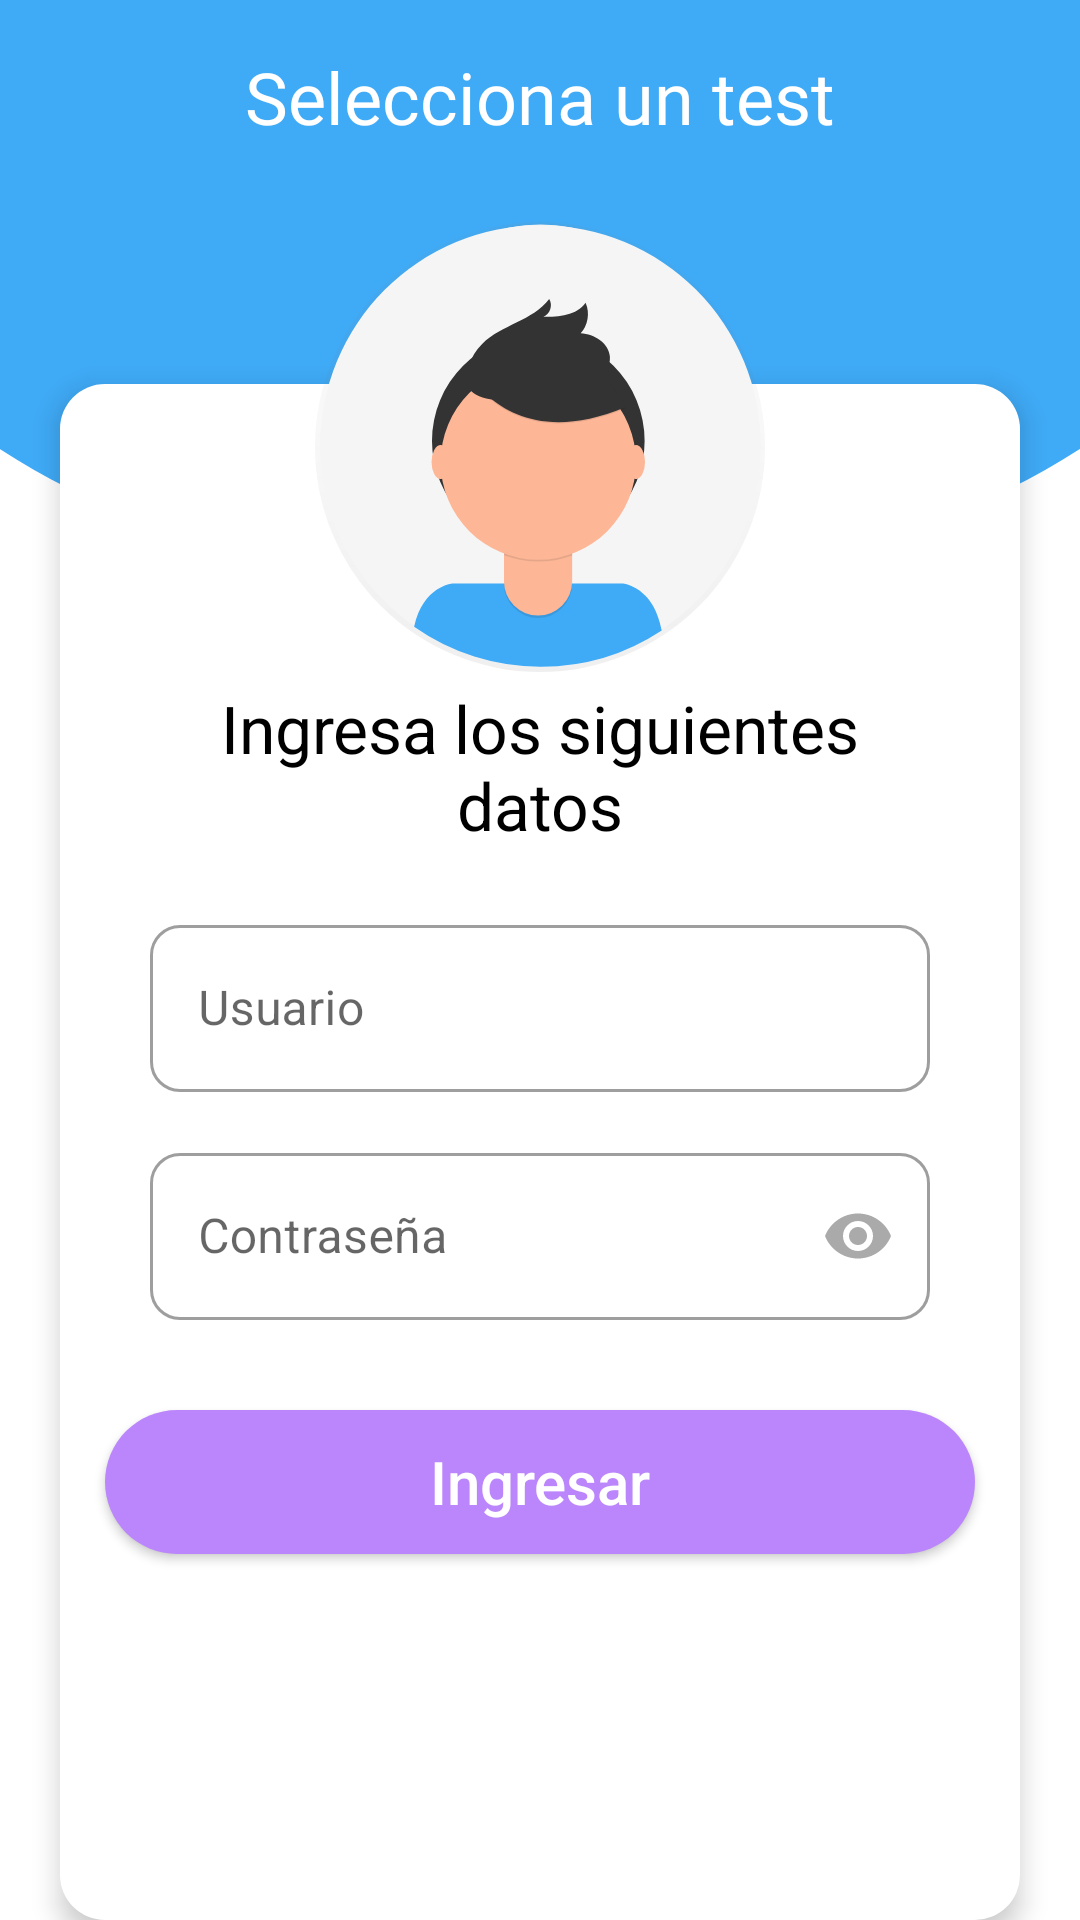

Write the Android layout XML for this screen, with the resource values it uses.
<!-- AndroidManifest.xml: application theme Theme.QuestionsStress -->
<!-- res/layout/sign_in_fragment.xml -->
<?xml version="1.0" encoding="utf-8"?>
<androidx.constraintlayout.widget.ConstraintLayout xmlns:android="http://schemas.android.com/apk/res/android"
    xmlns:tools="http://schemas.android.com/tools"
    android:layout_width="match_parent"
    android:layout_height="match_parent"
    xmlns:app="http://schemas.android.com/apk/res-auto"
    tools:context=".ui.login.SignInFragment">


    <include layout="@layout/layout_header_sign_in" />

    <androidx.constraintlayout.widget.Guideline
        android:id="@+id/guideBody"
        android:layout_width="match_parent"
        android:layout_height="wrap_content"
        android:orientation="horizontal"
        app:layout_constraintGuide_percent="0.1" />

    <androidx.constraintlayout.widget.Guideline
        android:id="@+id/guideHeader"
        android:layout_width="match_parent"
        android:layout_height="wrap_content"
        android:orientation="horizontal"
        app:layout_constraintGuide_percent="0.20" />


    <androidx.constraintlayout.widget.ConstraintLayout
        android:layout_width="match_parent"
        android:layout_height="0dp"
        android:elevation="@dimen/small_separation"
        android:background="@drawable/background_round_body"
        android:layout_marginStart="@dimen/big_separation_20"
        android:layout_marginEnd="@dimen/big_separation_20"
        app:layout_constraintTop_toTopOf="@+id/guideHeader"
        app:layout_constraintBottom_toBottomOf="parent">

        <TextView
            android:id="@+id/tv_enter_data"
            android:layout_width="match_parent"
            android:layout_height="wrap_content"
            android:layout_marginHorizontal="30dp"
            android:layout_marginTop="100dp"
            android:text="@string/enter_data"
            android:textColor="#000"
            android:textSize="22sp"
            android:gravity="center"
            app:layout_constraintEnd_toEndOf="parent"
            app:layout_constraintStart_toStartOf="parent"
            app:layout_constraintTop_toTopOf="parent" />

        <com.google.android.material.textfield.TextInputLayout
            android:id="@+id/til_username"
            style="@style/Widget.MaterialComponents.TextInputLayout.OutlinedBox"
            android:layout_width="match_parent"
            android:layout_height="wrap_content"
            android:layout_marginHorizontal="@dimen/biggest_separation"
            android:hint="@string/username"
            app:boxCornerRadiusBottomEnd="10dp"
            app:boxCornerRadiusBottomStart="10dp"
            app:boxCornerRadiusTopEnd="10dp"
            app:boxCornerRadiusTopStart="10dp"
            android:layout_marginTop="20dp"
            app:layout_constraintTop_toBottomOf="@id/tv_enter_data"
            app:layout_constraintEnd_toEndOf="parent"
            app:layout_constraintStart_toStartOf="parent"
            app:layout_constraintVertical_bias="0.0"
            android:maxLines="1"
            android:singleLine="true">

            <com.google.android.material.textfield.TextInputEditText
                android:id="@+id/etUsername"
                android:layout_width="match_parent"
                android:layout_height="match_parent"
                android:drawableEnd="@drawable/ic_person"
                android:textSize="16sp"
                android:maxLines="1"
                android:singleLine="true"/>
        </com.google.android.material.textfield.TextInputLayout>

        <com.google.android.material.textfield.TextInputLayout
            android:id="@+id/til_password"
            style="@style/Widget.MaterialComponents.TextInputLayout.OutlinedBox"
            android:layout_width="match_parent"
            android:layout_height="wrap_content"
            android:layout_marginHorizontal="30dp"
            android:layout_marginTop="15dp"
            android:hint="@string/password"
            app:boxCornerRadiusBottomEnd="@dimen/normal_separation"
            app:boxCornerRadiusBottomStart="@dimen/normal_separation"
            app:boxCornerRadiusTopEnd="@dimen/normal_separation"
            app:boxCornerRadiusTopStart="@dimen/normal_separation"
            app:layout_constraintEnd_toEndOf="@+id/til_username"
            app:layout_constraintStart_toStartOf="@+id/til_username"
            app:layout_constraintTop_toBottomOf="@+id/til_username"
            app:passwordToggleEnabled="true"
            app:passwordToggleTint="@android:color/darker_gray"
            android:maxLines="1"
            android:singleLine="true">

            <com.google.android.material.textfield.TextInputEditText
                android:id="@+id/etPassword"
                android:layout_width="match_parent"
                android:layout_height="match_parent"
                android:inputType="textPassword"
                android:textSize="16sp"
                android:maxLines="1"
                android:singleLine="true"/>

        </com.google.android.material.textfield.TextInputLayout>

        <androidx.appcompat.widget.AppCompatButton
            android:id="@+id/buttonSignIn"
            android:layout_height="wrap_content"
            android:layout_width="match_parent"
            app:layout_constraintTop_toBottomOf="@id/til_password"
            app:layout_constraintStart_toStartOf="parent"
            app:layout_constraintEnd_toEndOf="parent"
            android:text="Ingresar"
            android:textAllCaps="false"
            android:textColor="@color/white"
            android:background="@drawable/shape_button_round"
            android:layout_marginTop="@dimen/biggest_separation"
            android:layout_marginStart="@dimen/big_separation"
            android:layout_marginEnd="@dimen/big_separation"
            android:textSize="@dimen/bigger_text"/>

    </androidx.constraintlayout.widget.ConstraintLayout>

    <ImageView
        android:id="@+id/ivProfileLogo"
        android:layout_width="0dp"
        android:layout_height="150dp"
        android:src="@drawable/ic_profile_pic"
        app:layout_constraintTop_toTopOf="@id/guideBody"
        app:layout_constraintStart_toStartOf="parent"
        app:layout_constraintEnd_toEndOf="parent"
        android:layout_margin="10dp"
        android:elevation="10dp"/>


</androidx.constraintlayout.widget.ConstraintLayout>
<!-- res/layout/layout_header_sign_in.xml (included above) -->
<?xml version="1.0" encoding="utf-8"?>
<androidx.constraintlayout.widget.ConstraintLayout xmlns:android="http://schemas.android.com/apk/res/android"
    android:layout_width="match_parent"
    android:layout_height="match_parent"
    xmlns:app="http://schemas.android.com/apk/res-auto">

    <ImageView
        android:layout_width="match_parent"
        android:layout_height="0dp"
        android:scaleType="centerCrop"
        app:layout_constraintEnd_toEndOf="parent"
        app:layout_constraintStart_toStartOf="parent"
        app:layout_constraintTop_toTopOf="parent"
        app:layout_constraintBottom_toBottomOf="@+id/guideHeader"
        app:srcCompat="@drawable/rounded_circle" />

    <TextView
        android:id="@+id/tvTitle"
        android:layout_width="wrap_content"
        android:layout_height="wrap_content"
        android:fontFamily="@font/proximanovaextrabold"
        android:text="Selecciona un test"
        android:textColor="@color/white"
        android:textSize="24sp"
        app:layout_constraintStart_toStartOf="parent"
        app:layout_constraintEnd_toEndOf="parent"
        app:layout_constraintBottom_toBottomOf="@id/guideBody"
        app:layout_constraintTop_toTopOf="parent"/>

    <ImageView
        android:id="@+id/ivProfileLogo"
        android:layout_width="0dp"
        android:layout_height="0dp"
        android:src="@drawable/ic_profile_pic"
        app:layout_constraintBottom_toBottomOf="@id/guideHeader"
        app:layout_constraintTop_toTopOf="@id/guideBody"
        app:layout_constraintStart_toStartOf="parent"
        app:layout_constraintEnd_toEndOf="parent"
        android:layout_margin="10dp"/>

    <androidx.constraintlayout.widget.Guideline
        android:id="@+id/guideBody"
        android:layout_width="match_parent"
        android:layout_height="wrap_content"
        android:orientation="horizontal"
        app:layout_constraintGuide_percent="0.1" />

    <androidx.constraintlayout.widget.Guideline
        android:id="@+id/guideHeader"
        android:layout_width="match_parent"
        android:layout_height="wrap_content"
        android:orientation="horizontal"
        app:layout_constraintGuide_percent="0.30" />

</androidx.constraintlayout.widget.ConstraintLayout>
<!-- resources referenced by this layout -->
<resources>
  <color name="white">#FFFFFFFF</color>
  <dimen name="big_separation">15dp</dimen>
  <dimen name="big_separation_20">20dp</dimen>
  <dimen name="bigger_text">20sp</dimen>
  <dimen name="biggest_separation">30dp</dimen>
  <dimen name="normal_separation">10dp</dimen>
  <dimen name="small_separation">5dp</dimen>
  <!-- drawable background_round_body (drawable-v24) -->
  <?xml version="1.0" encoding="utf-8"?>
  <shape xmlns:android="http://schemas.android.com/apk/res/android"
      android:shape="rectangle">
  
      <corners
          android:topLeftRadius="@dimen/big_separation"
          android:topRightRadius="@dimen/big_separation"
          android:bottomLeftRadius="@dimen/big_separation"
          android:bottomRightRadius="@dimen/big_separation" />
  
      <solid android:color="@color/white" />
  </shape>
  <!-- drawable ic_profile_pic: vector/xml drawable (drawable, 3001 chars, omitted) -->
  <!-- drawable rounded_circle (drawable-v24) -->
  <vector xmlns:android="http://schemas.android.com/apk/res/android"
      android:width="200dp"
      android:height="100dp"
      android:viewportWidth="375"
      android:viewportHeight="190">
      <path
          android:pathData="M0,0L375,0L375,140 C313.667,184.667 251,190 187,190C123,190 60.667,184.667 0,140L0,0Z"
          android:strokeWidth="1"
          android:strokeColor="#00000000"
          android:fillColor="@color/colorPrimary"/>
  </vector>
  <!-- drawable shape_button_round (drawable) -->
  <?xml version="1.0" encoding="utf-8"?>
  <shape android:shape="rectangle"
      xmlns:android="http://schemas.android.com/apk/res/android">
      <corners android:radius="30dp" />
      <solid android:color="@color/purple_200" />
  </shape>
  <string name="enter_data">Ingresa los siguientes datos</string>
  <string name="password">Contraseña</string>
  <string name="username">Usuario</string>
  <style name="Theme.QuestionsStress" parent="Theme.MaterialComponents.DayNight.NoActionBar">
          
          <item name="colorPrimary">@color/colorPrimary</item>
          <item name="colorPrimaryVariant">@color/colorPrimary</item>
          <item name="colorOnPrimary">@color/white</item>
          
          <item name="colorSecondary">@color/teal_200</item>
          <item name="colorSecondaryVariant">@color/teal_700</item>
          <item name="colorOnSecondary">@color/black</item>
          
          <item name="android:statusBarColor" tools:targetApi="l">?attr/colorPrimaryVariant</item>
          
      </style>
  <color name="colorPrimary">#3faaf6</color>
  <color name="purple_200">#FFBB86FC</color>
  <color name="teal_200">#FF03DAC5</color>
  <color name="teal_700">#FF018786</color>
  <color name="black">#FF000000</color>
</resources>
